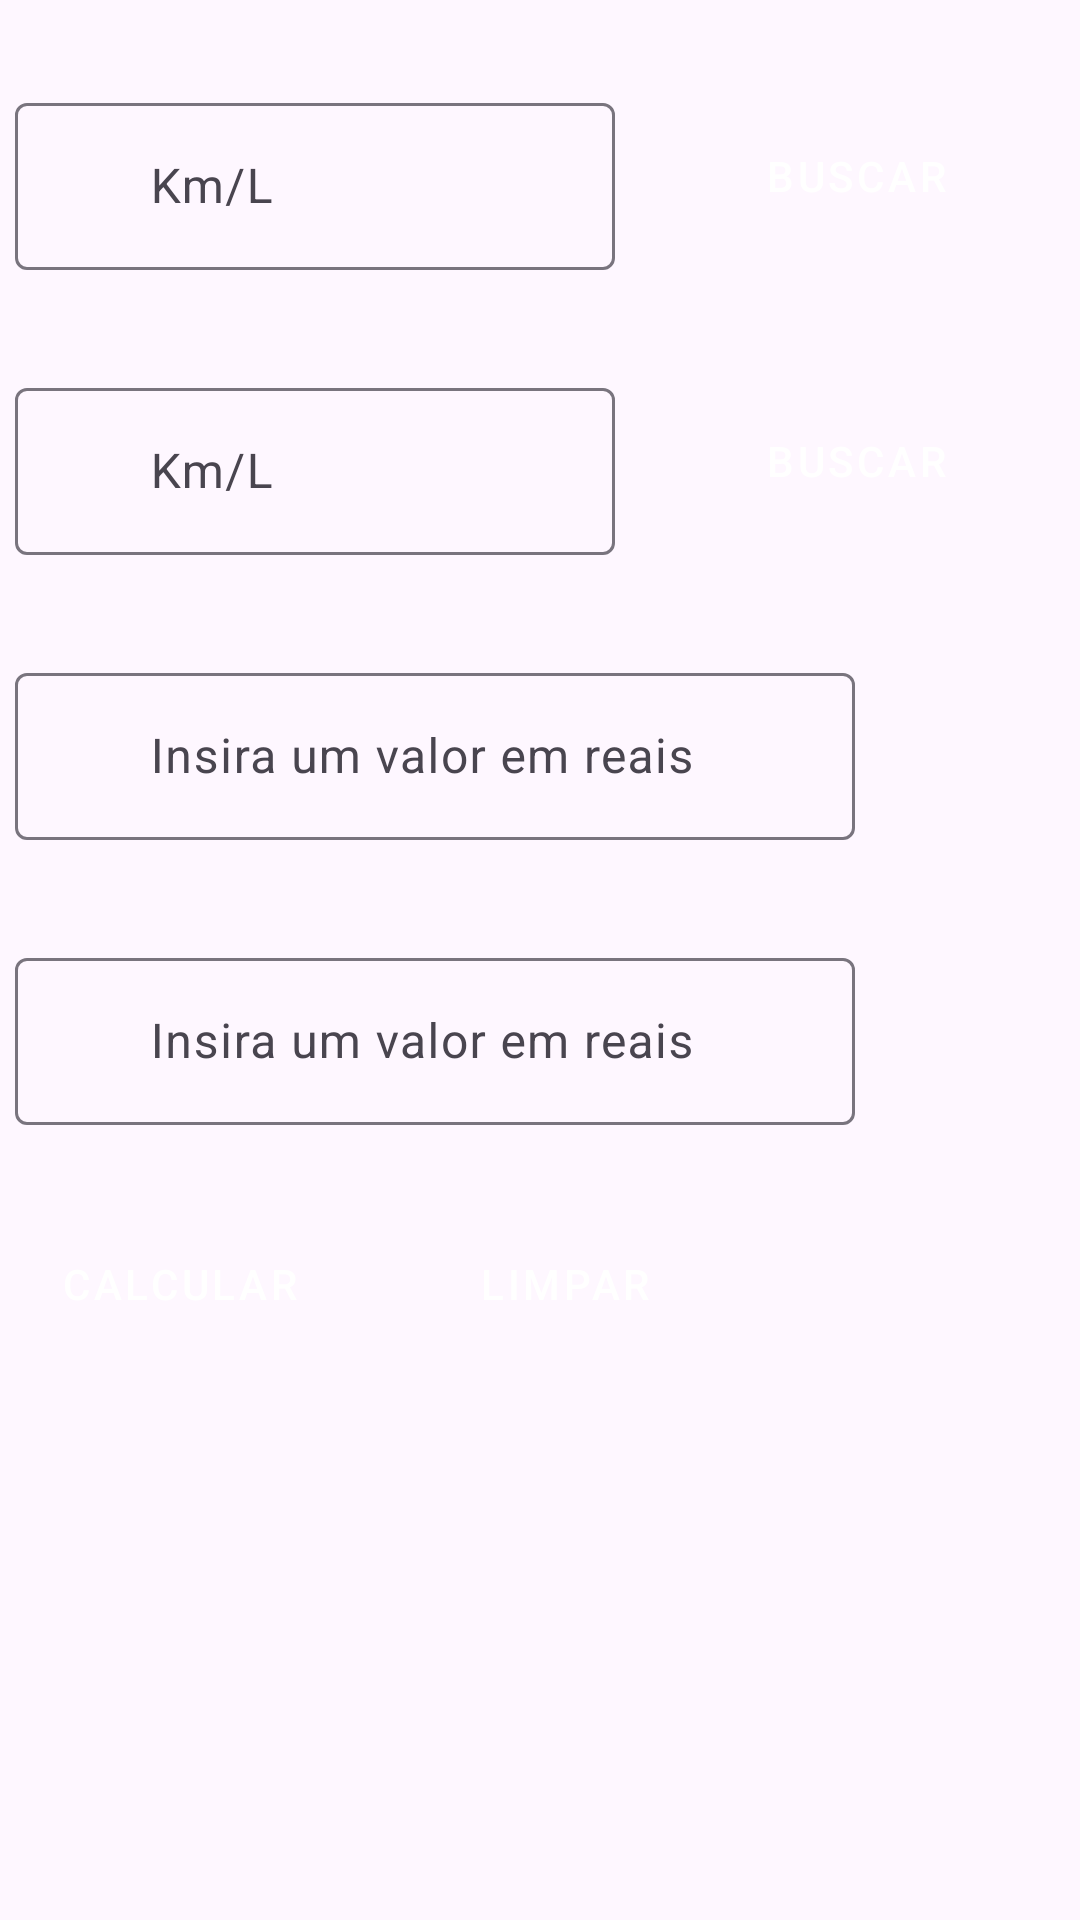

This screen was rendered from an Android layout file. Write that file and the resources it references.
<!-- AndroidManifest.xml: application theme Theme.AppCombustivel -->
<!-- res/layout/activity_tela_combustivel.xml -->
<?xml version="1.0" encoding="utf-8"?>
<androidx.constraintlayout.widget.ConstraintLayout xmlns:android="http://schemas.android.com/apk/res/android"
    xmlns:app="http://schemas.android.com/apk/res-auto"
    xmlns:tools="http://schemas.android.com/tools"
    android:id="@+id/main"
    android:layout_width="match_parent"
    android:layout_height="match_parent"
    tools:context=".TelaCombustivelActivity">


    <com.google.android.material.textfield.TextInputLayout
        android:id="@+id/edFuelOne"
        android:layout_width="wrap_content"
        android:layout_height="wrap_content"
        android:layout_marginTop="24dp"
        android:padding="5dp"
        app:layout_constraintStart_toStartOf="parent"
        app:layout_constraintTop_toTopOf="parent"
        app:startIconDrawable="@drawable/ic_gas">


        <com.google.android.material.textfield.TextInputEditText
            android:id="@+id/fuelOne"
            android:layout_width="200dp"
            android:layout_height="wrap_content"
            android:hint="@string/fuelone"
            android:paddingStart="45dp"
            />



    </com.google.android.material.textfield.TextInputLayout>


    <Button
        android:id="@+id/btSearch"
        style="@style/Widget.MaterialComponents.Button.TextButton"
        android:layout_width="119dp"
        android:layout_height="wrap_content"
        android:layout_marginStart="16dp"
        android:text="@string/buscar"
        android:textColor="@color/white"
        android:backgroundTint="?attr/colorPrimary"
        app:icon="@drawable/ic_search"
        app:iconTint="@color/white"
        app:layout_constraintBottom_toBottomOf="@+id/edFuelOne"
        app:layout_constraintStart_toEndOf="@+id/edFuelOne"
        app:layout_constraintTop_toTopOf="@+id/edFuelOne"
        app:layout_constraintVertical_bias="0.461"/>

    <com.google.android.material.textfield.TextInputLayout
        android:id="@+id/edFuelTwo"
        android:layout_width="wrap_content"
        android:layout_height="wrap_content"
        android:layout_marginTop="24dp"
        android:padding="5dp"
        app:layout_constraintStart_toStartOf="parent"
        app:layout_constraintTop_toBottomOf="@id/edFuelOne"
        app:startIconDrawable="@drawable/ic_gas">


        <com.google.android.material.textfield.TextInputEditText
            android:id="@+id/fuelTwo"
            android:layout_width="200dp"
            android:layout_height="wrap_content"
            android:hint="@string/fuel_two"
            android:paddingStart="45dp" />

    </com.google.android.material.textfield.TextInputLayout>

    <Button
        android:id="@+id/btSearchTwo"
        style="@style/Widget.MaterialComponents.Button.TextButton"
        android:layout_width="119dp"
        android:layout_height="wrap_content"
        android:layout_marginStart="16dp"
        android:text="@string/buscar"
        android:textColor="@color/white"
        android:backgroundTint="?attr/colorPrimary"
        app:icon="@drawable/ic_search"
        app:iconTint="@color/white"
        app:layout_constraintBottom_toBottomOf="@+id/edFuelTwo"
        app:layout_constraintStart_toEndOf="@+id/edFuelTwo"
        app:layout_constraintTop_toTopOf="@+id/edFuelTwo"
        app:layout_constraintVertical_bias="0.461" />

    <com.google.android.material.textfield.TextInputLayout
        android:id="@+id/tvPriceOne"
        android:layout_width="wrap_content"
        android:layout_height="wrap_content"
        android:layout_marginTop="24dp"
        android:padding="5dp"
        app:layout_constraintStart_toStartOf="parent"
        app:layout_constraintTop_toBottomOf="@id/edFuelTwo"
        app:startIconDrawable="@drawable/ic_money">


        <com.google.android.material.textfield.TextInputEditText
            android:id="@+id/priceOne"
            android:layout_width="280dp"
            android:layout_height="wrap_content"
            android:hint="Insira um valor em reais"
            android:paddingStart="45dp" />

    </com.google.android.material.textfield.TextInputLayout>

    <com.google.android.material.textfield.TextInputLayout
        android:id="@+id/tvPriceTwo"
        android:layout_width="wrap_content"
        android:layout_height="wrap_content"
        android:layout_marginTop="24dp"
        android:padding="5dp"
        app:layout_constraintStart_toStartOf="parent"
        app:layout_constraintTop_toBottomOf="@id/tvPriceOne"
        app:startIconDrawable="@drawable/ic_money">


        <com.google.android.material.textfield.TextInputEditText
            android:id="@+id/priceTwo"
            android:layout_width="280dp"
            android:layout_height="wrap_content"
            android:hint="Insira um valor em reais"
            android:paddingStart="45dp" />

    </com.google.android.material.textfield.TextInputLayout>

    <Button
        android:id="@+id/btCalculate"
        style="@style/Widget.MaterialComponents.Button.TextButton"
        android:layout_width="110dp"
        android:layout_height="wrap_content"
        android:layout_marginStart="5dp"
        android:layout_marginTop="24dp"
        android:backgroundTint="?attr/colorPrimary"
        android:text="@string/calcular"
        android:textColor="@color/white"
        app:iconTint="@color/white"
        app:layout_constraintStart_toStartOf="parent"
        app:layout_constraintTop_toBottomOf="@+id/tvPriceTwo"/>

    <Button
        android:id="@+id/btClean"
        style="@style/Widget.MaterialComponents.Button.TextButton"
        android:layout_width="115dp"
        android:layout_height="wrap_content"
        android:layout_marginStart="16dp"
        android:layout_marginTop="24dp"
        android:backgroundTint="?attr/colorPrimary"
        android:text="Limpar"
        android:textColor="@color/white"
        app:iconTint="@color/white"
        app:layout_constraintStart_toEndOf="@id/btCalculate"
        app:layout_constraintTop_toBottomOf="@+id/tvPriceTwo" />

    <TextView
        android:id="@+id/tvResultOne"
        android:layout_width="wrap_content"
        android:layout_height="wrap_content"
        android:layout_marginStart="4dp"
        android:layout_marginTop="24dp"
        android:textSize="15dp"
        app:layout_constraintStart_toStartOf="parent"
        app:layout_constraintTop_toBottomOf="@+id/btCalculate" />

    <TextView
        android:id="@+id/tvResultTwo"
        android:layout_width="wrap_content"
        android:layout_height="wrap_content"
        android:layout_marginStart="4dp"
        android:layout_marginTop="24dp"
        android:textSize="15dp"
        app:layout_constraintStart_toStartOf="parent"
        app:layout_constraintTop_toBottomOf="@+id/tvResultOne" />


</androidx.constraintlayout.widget.ConstraintLayout>
<!-- resources referenced by this layout -->
<resources>
  <color name="white">#FFFFFFFF</color>
  <string name="buscar">buscar</string>
  <string name="calcular">Calcular</string>
  <string name="fuel_two">Km/L</string>
  <string name="fuelone">Km/L</string>
  <style name="Theme.AppCombustivel" parent="Base.Theme.AppCombustivel" />
  <style name="Base.Theme.AppCombustivel" parent="Theme.Material3.DayNight.NoActionBar">
          <item name="colorPrimary">@color/purple </item>
          <item name="colorPrimaryVariant">@color/purple_second</item>
          <item name="colorOnPrimary">@color/white</item>
  
          <item name="colorSecondary">@color/grenn</item>
          <item name="colorSecondaryVariant">@color/grenn_second</item>
          <item name="colorOnSecondary">@color/black</item>
      </style>
  <color name="purple">#7f00b2</color>
  <color name="purple_second">#8e22bb</color>
  <color name="grenn">#77dd77</color>
  <color name="grenn_second">#a9e9a4</color>
  <color name="black">#FF000000</color>
</resources>
